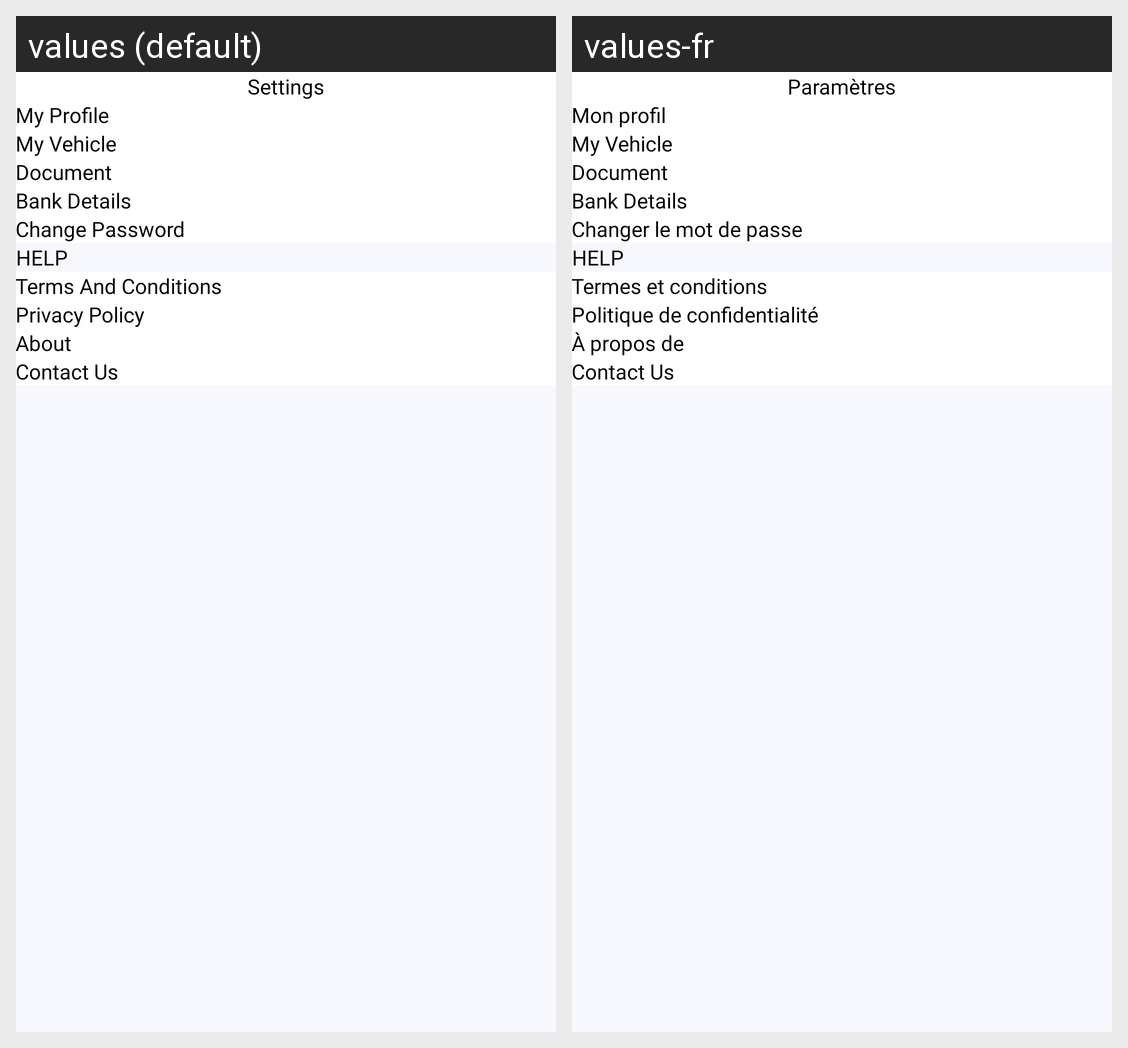

Here is an Android app screen in its default locale and in the app's own translations. Write out the translated-string differences for the strings that appear on this screen.
Android screen res/layout/activity_settings.xml rendered under 2 locales, left to right: values (default), values-fr. Device: Nexus 5 (rendered at 1080×1920; each locale shown at half size, 540×960, under a caption strip naming it); theme Theme.CityCubeProvider.
Strings drawn on this screen, with the default value and each locale's value (text and hints the layout hard-codes, and strings that could not be matched under every locale, appear in the picture but are not listed):

settings
  values: Settings
  values-fr: Paramètres

my_profile
  values: My Profile
  values-fr: Mon profil

document
  values: Document
  values-fr: Document

change_password
  values: Change Password
  values-fr: Changer le mot de passe

terms_and_conditions
  values: Terms And Conditions
  values-fr: Termes et conditions

privacy_policy
  values: Privacy Policy
  values-fr: Politique de confidentialité

about
  values: About
  values-fr: À propos de
